Labelled photos from "dataset", an image-classification folder in martinsaxa/jute-disease-dataset. The possible labels are: dieback, fresh, holed, mosaic, stem soft rot.

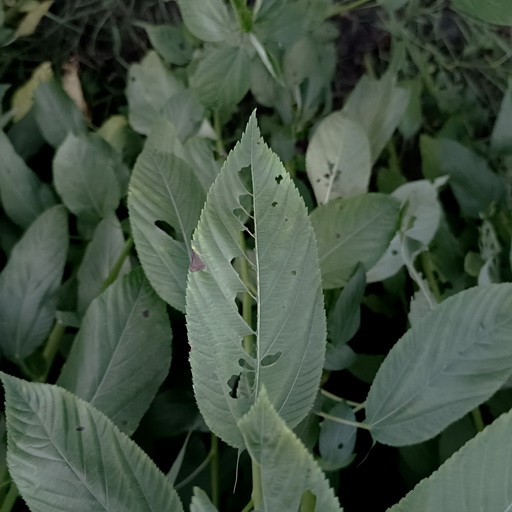
Label: holed

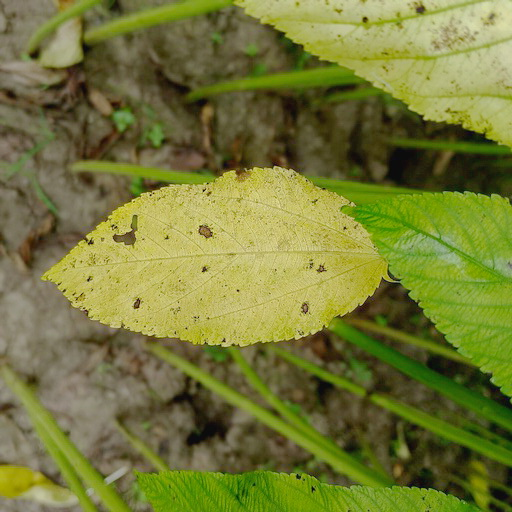
Label: mosaic

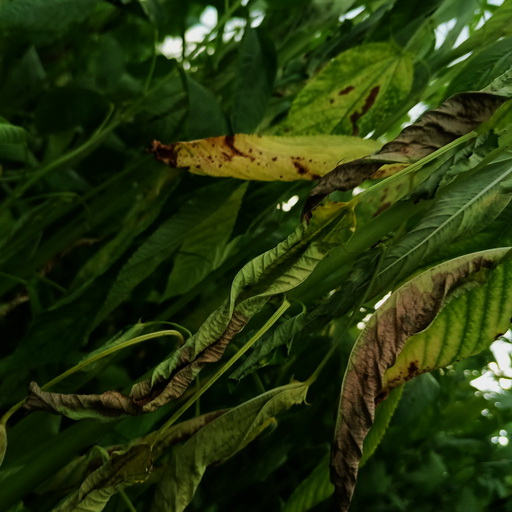
Label: dieback

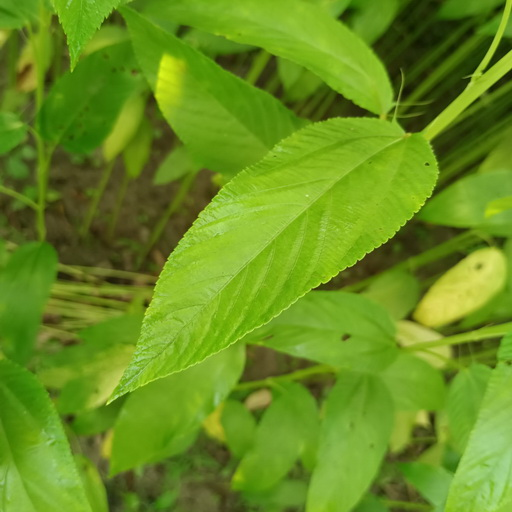
Label: fresh

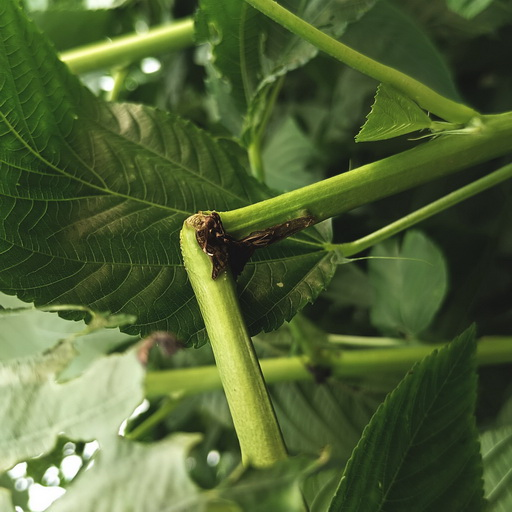
Label: stem soft rot

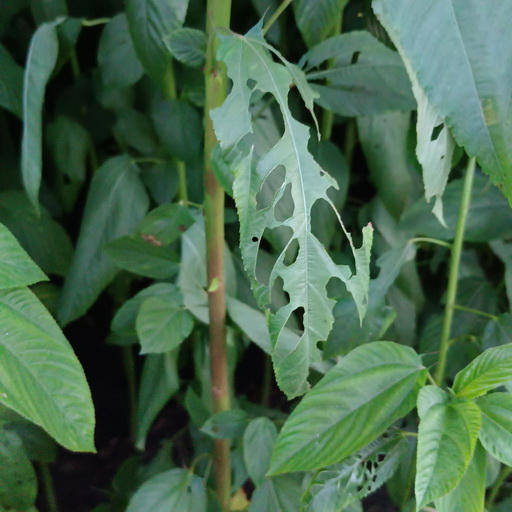
Label: holed
